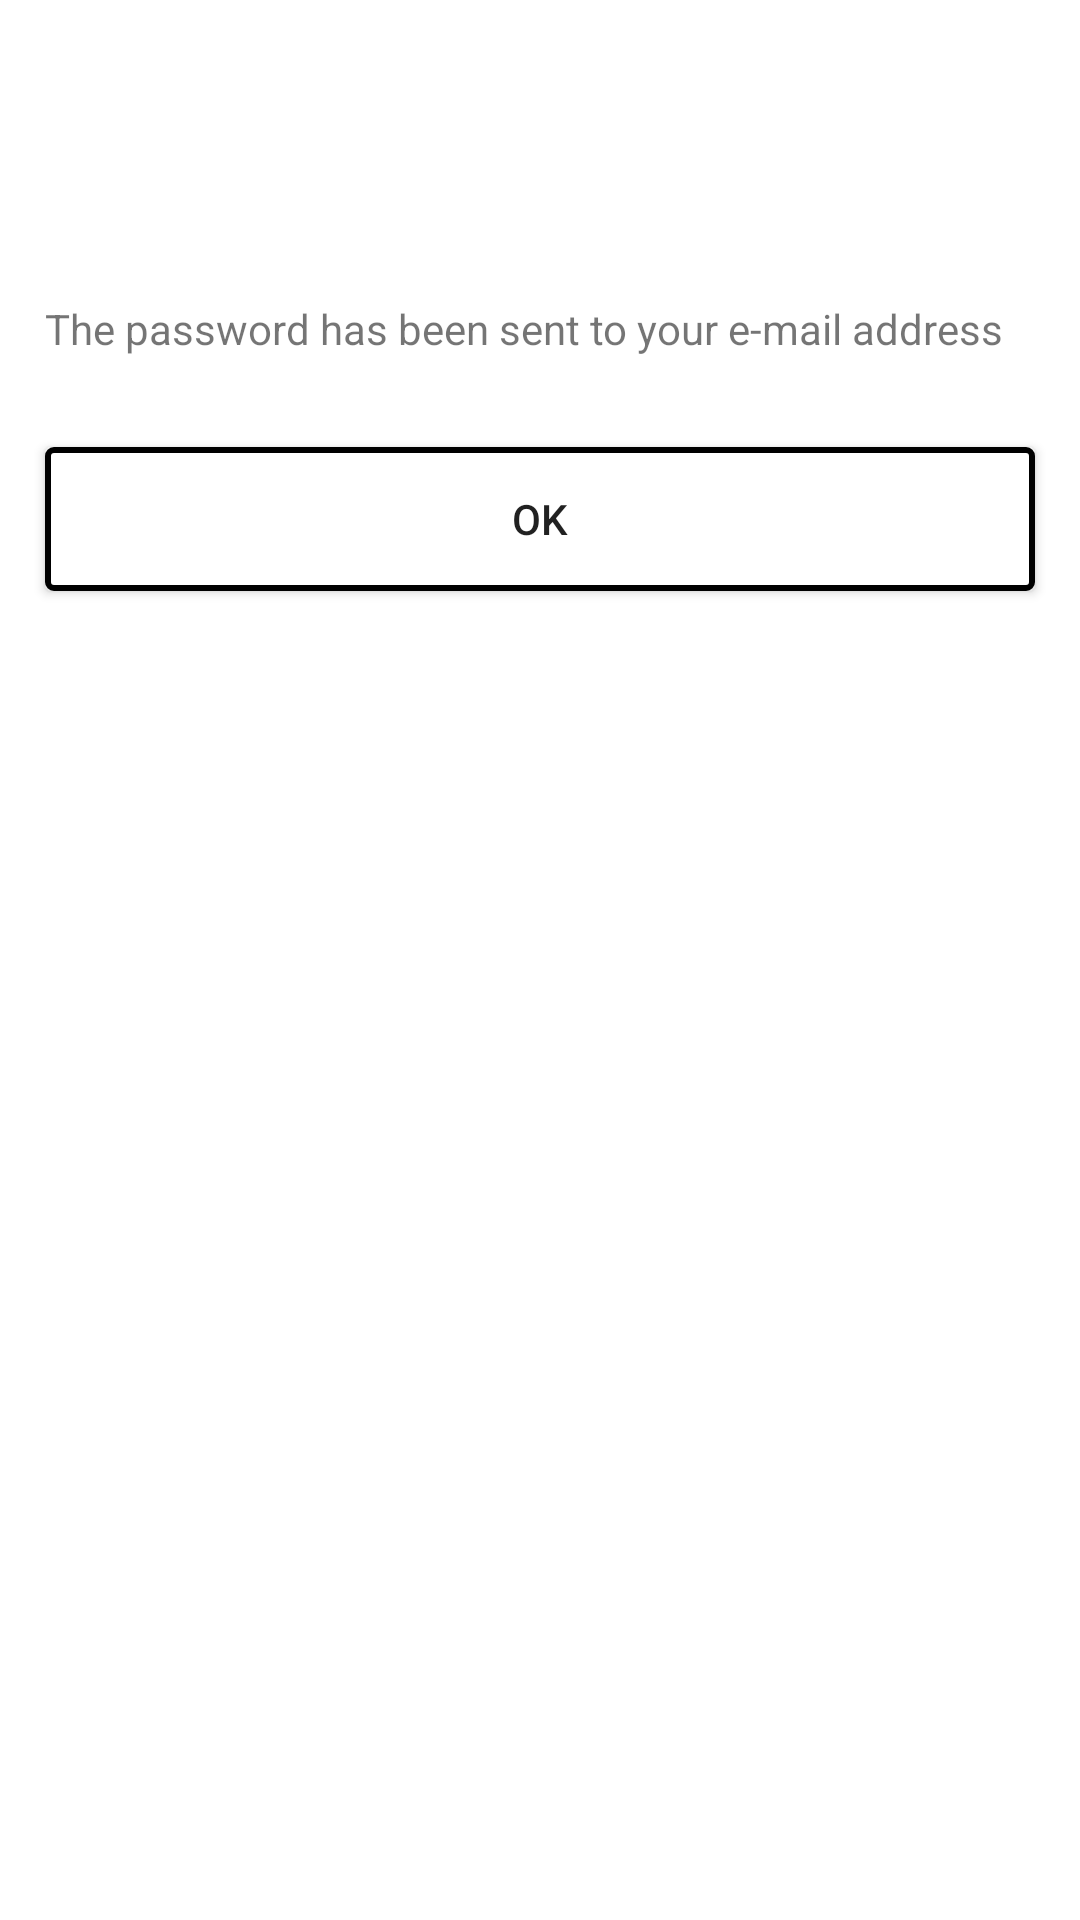

Produce the Android XML layout that renders to this screen, including the resource entries it uses.
<!-- AndroidManifest.xml: application theme Theme.Villages -->
<!-- res/layout/activity_send_message.xml -->
<?xml version="1.0" encoding="utf-8"?>
<androidx.constraintlayout.widget.ConstraintLayout xmlns:android="http://schemas.android.com/apk/res/android"
    xmlns:app="http://schemas.android.com/apk/res-auto"
    xmlns:tools="http://schemas.android.com/tools"
    android:layout_width="match_parent"
    android:layout_height="match_parent"
    tools:context=".SendMessageActivity">

    <androidx.constraintlayout.widget.Guideline
        android:id="@+id/guideline_left_01"
        android:layout_width="wrap_content"
        android:layout_height="wrap_content"
        android:orientation="vertical"
        app:layout_constraintGuide_begin="15dp" />

    <androidx.constraintlayout.widget.Guideline
        android:id="@+id/guideline_right_01"
        android:layout_width="wrap_content"
        android:layout_height="wrap_content"
        android:orientation="vertical"
        app:layout_constraintGuide_end="15dp" />

    <TextView
        android:id="@+id/btnEmailMsg"
        android:layout_width="0dp"
        android:layout_height="wrap_content"
        android:text="The password has been sent to your e-mail address"
        android:layout_marginTop="100dp"
        android:textSize="@dimen/_20sdp"
        app:layout_constraintEnd_toStartOf="@+id/guideline_right_01"
        app:layout_constraintStart_toStartOf="@+id/guideline_left_01"
        app:layout_constraintTop_toTopOf="parent" />

    <androidx.appcompat.widget.AppCompatButton
        android:id="@+id/btnOK"
        android:layout_width="0dp"
        android:layout_height="wrap_content"
        android:layout_marginTop="30dp"
        android:text="OK"
        android:textSize="@dimen/_18sdp"
        android:textAllCaps="false"
        android:background="@drawable/btn_bg"
        app:layout_constraintEnd_toStartOf="@+id/guideline_right_01"
        app:layout_constraintStart_toStartOf="@+id/guideline_left_01"
        app:layout_constraintTop_toBottomOf="@+id/btnEmailMsg" />


</androidx.constraintlayout.widget.ConstraintLayout>
<!-- resources referenced by this layout -->
<resources>
  <!-- drawable btn_bg (drawable) -->
  <?xml version="1.0" encoding="utf-8"?>
  <selector xmlns:android="http://schemas.android.com/apk/res/android">
      <item  android:state_pressed="true">
          <shape  android:shape="rectangle">
              <stroke android:color="@color/black"  android:width="2dp"/>
              <corners android:radius="2dp"/>
  
          </shape>
      </item>
      <item android:state_enabled="false">
          <shape  android:shape="rectangle">
              <solid android:color="@color/white"  />
              <stroke android:color="@color/black"  android:width="2dp"/>
              <corners android:radius="2dp"/>
  
          </shape>
      </item>
  </selector>
  <style name="Theme.Villages" parent="Theme.MaterialComponents.DayNight.NoActionBar">
          
          <item name="colorPrimary">@color/black</item>
          <item name="colorPrimaryVariant">@color/black</item>
          <item name="colorOnPrimary">@color/white</item>
          
          <item name="colorSecondary">@color/black</item>
          <item name="colorSecondaryVariant">@color/teal_700</item>
          <item name="colorOnSecondary">@color/black</item>
          
          <item name="android:statusBarColor" tools:targetApi="l">?attr/colorOnSecondary</item>
          
  
      </style>
  <color name="black">#FF000000</color>
  <color name="white">#FFFFFFFF</color>
  <color name="teal_700">#FF018786</color>
</resources>
